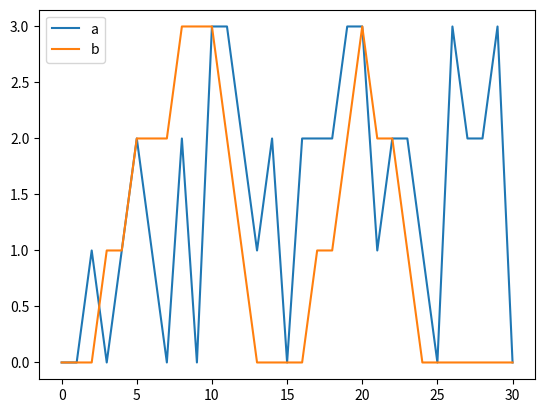

Here is the Python script that generated this plot:
import random
from matplotlib import pyplot as plt
from scipy.interpolate import CubicSpline


def merge_sort(alist, start, end):
    if end - start > 1:
        mid = (start + end) // 2
        merge_sort(alist, start, mid)
        merge_sort(alist, mid, end)
        merge_list(alist, start, mid, end)


def merge_list(alist, start, mid, end):
    left = alist[start:mid]
    right = alist[mid:end]
    k = start
    i = 0
    j = 0
    while (start + i < mid and mid + j < end):
        if (left[i][0] <= right[j][0]):
            alist[k] = left[i]
            i = i + 1
        else:
            alist[k] = right[j]
            j = j + 1
        k = k + 1
    if start + i < mid:
        while k < end:
            alist[k] = left[i]
            i = i + 1
            k = k + 1
    else:
        while k < end:
            alist[k] = right[j]
            j = j + 1
            k = k + 1


if __name__ == "__main__":
    width = 31
    coord_x = [i for i in range(width)]
    coord_y = [random.randint(0, 3) for _ in range(width)]
    new_coord_x = list()
    new_coord_y = list()
    step = 5
    list_to_add = list()
    list_to_add.append((1, 1))
    list_to_add.append((1, 2))
    list_to_add.append((1, 3))
    print(list_to_add)
    for i in range(0, len(coord_y), step):
        new_coord_x.append(coord_x[i])
        new_coord_y.append(coord_y[i])

    if new_coord_x[-1] != coord_x[-1] or new_coord_y[-1] != coord_y[-1]:
        new_coord_x.append(coord_x[-1])
        new_coord_y.append(coord_y[-1])
    f = CubicSpline(new_coord_x, new_coord_y, bc_type='natural')
    new_new_y = []
    for i in range(len(coord_x)):
        new_new_y.append(int(f(coord_x[i])))
    plt.figure()
    plt.plot(coord_x, coord_y, label="a")
    plt.plot(coord_x, new_new_y, label="b")
    plt.legend()
    plt.show()

